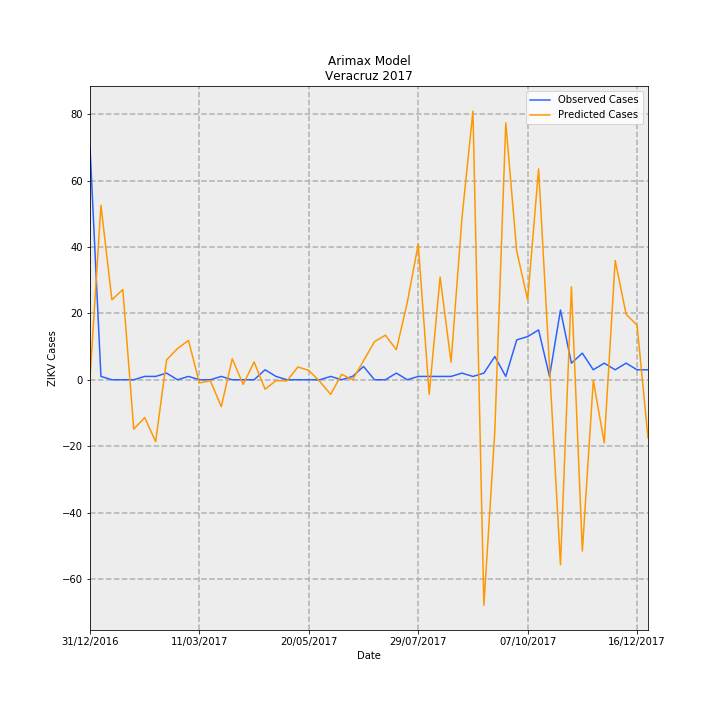

The table this chart was drawn from, first rows:
Date, predictions_incidence, observed_incidence, Predicted Cases, Observed Cases, error
31/12/2016, 0.005401, 0.8629, 0.4381, 70.0, 69.56
07/01/2017, 0.6477, 0.01233, 52.55, 1.0, -51.55
14/01/2017, 0.2966, 0.0, 24.06, 0.0, -24.06
21/01/2017, 0.335, 0.0, 27.17, 0.0, -27.17
28/01/2017, -0.1834, 0.0, -14.87, 0.0, 14.87
04/02/2017, -0.1404, 0.01233, -11.39, 1.0, 12.39
11/02/2017, -0.2299, 0.01233, -18.65, 1.0, 19.65
18/02/2017, 0.07365, 0.02465, 5.975, 2.0, -3.975
25/02/2017, 0.116, 0.0, 9.411, 0.0, -9.411
04/03/2017, 0.1459, 0.01233, 11.83, 1.0, -10.83
11/03/2017, -0.01181, 0.0, -0.9584, 0.0, 0.9584
18/03/2017, -0.003609, 0.0, -0.2928, 0.0, 0.2928
25/03/2017, -0.09979, 0.01233, -8.095, 1.0, 9.095
01/04/2017, 0.07785, 0.0, 6.315, 0.0, -6.315
08/04/2017, -0.01726, 0.0, -1.4, 0.0, 1.4
15/04/2017, 0.0663, 0.0, 5.378, 0.0, -5.378
22/04/2017, -0.03515, 0.03698, -2.852, 3.0, 5.852
29/04/2017, -0.003366, 0.01233, -0.2731, 1.0, 1.273
06/05/2017, -0.004344, 0.0, -0.3524, 0.0, 0.3524
13/05/2017, 0.04735, 0.0, 3.841, 0.0, -3.841
20/05/2017, 0.03479, 0.0, 2.822, 0.0, -2.822
27/05/2017, -0.006312, 0.0, -0.512, 0.0, 0.512
03/06/2017, -0.05434, 0.01233, -4.409, 1.0, 5.409
10/06/2017, 0.02029, 0.0, 1.646, 0.0, -1.646
17/06/2017, -0.0001841, 0.01233, -0.01494, 1.0, 1.015
24/06/2017, 0.0704, 0.04931, 5.711, 4.0, -1.711
01/07/2017, 0.1416, 0.0, 11.48, 0.0, -11.48
08/07/2017, 0.1652, 0.0, 13.41, 0.0, -13.41
15/07/2017, 0.1115, 0.02465, 9.048, 2.0, -7.048
22/07/2017, 0.287, 0.0, 23.28, 0.0, -23.28
29/07/2017, 0.5034, 0.01233, 40.84, 1.0, -39.84
05/08/2017, -0.0546, 0.01233, -4.429, 1.0, 5.429
12/08/2017, 0.3812, 0.01233, 30.93, 1.0, -29.93
19/08/2017, 0.06522, 0.01233, 5.291, 1.0, -4.291
26/08/2017, 0.6021, 0.02465, 48.85, 2.0, -46.85
02/09/2017, 0.9973, 0.01233, 80.91, 1.0, -79.91
09/09/2017, -0.8374, 0.02465, -67.93, 2.0, 69.93
16/09/2017, -0.1905, 0.08629, -15.45, 7, 22.45
23/09/2017, 0.9537, 0.01233, 77.37, 1.0, -76.37
30/09/2017, 0.4778, 0.1479, 38.77, 12.0, -26.77
07/10/2017, 0.2964, 0.1602, 24.04, 13.0, -11.04
14/10/2017, 0.7829, 0.1849, 63.51, 15, -48.51
21/10/2017, 0.04634, 0.01233, 3.759, 1.0, -2.759
28/10/2017, -0.6871, 0.2589, -55.74, 21.0, 76.74
04/11/2017, 0.3448, 0.06163, 27.97, 5.0, -22.97
11/11/2017, -0.636, 0.09861, -51.6, 8.0, 59.6
18/11/2017, -0.001862, 0.03698, -0.1511, 3.0, 3.151
25/11/2017, -0.2343, 0.06163, -19.01, 5.0, 24.01
02/12/2017, 0.443, 0.03698, 35.94, 3.0, -32.94
09/12/2017, 0.243, 0.06163, 19.71, 5.0, -14.71
16/12/2017, 0.2029, 0.03698, 16.46, 3.0, -13.46
23/12/2017, -0.2158, 0.03698, -17.51, 3.0, 20.51
